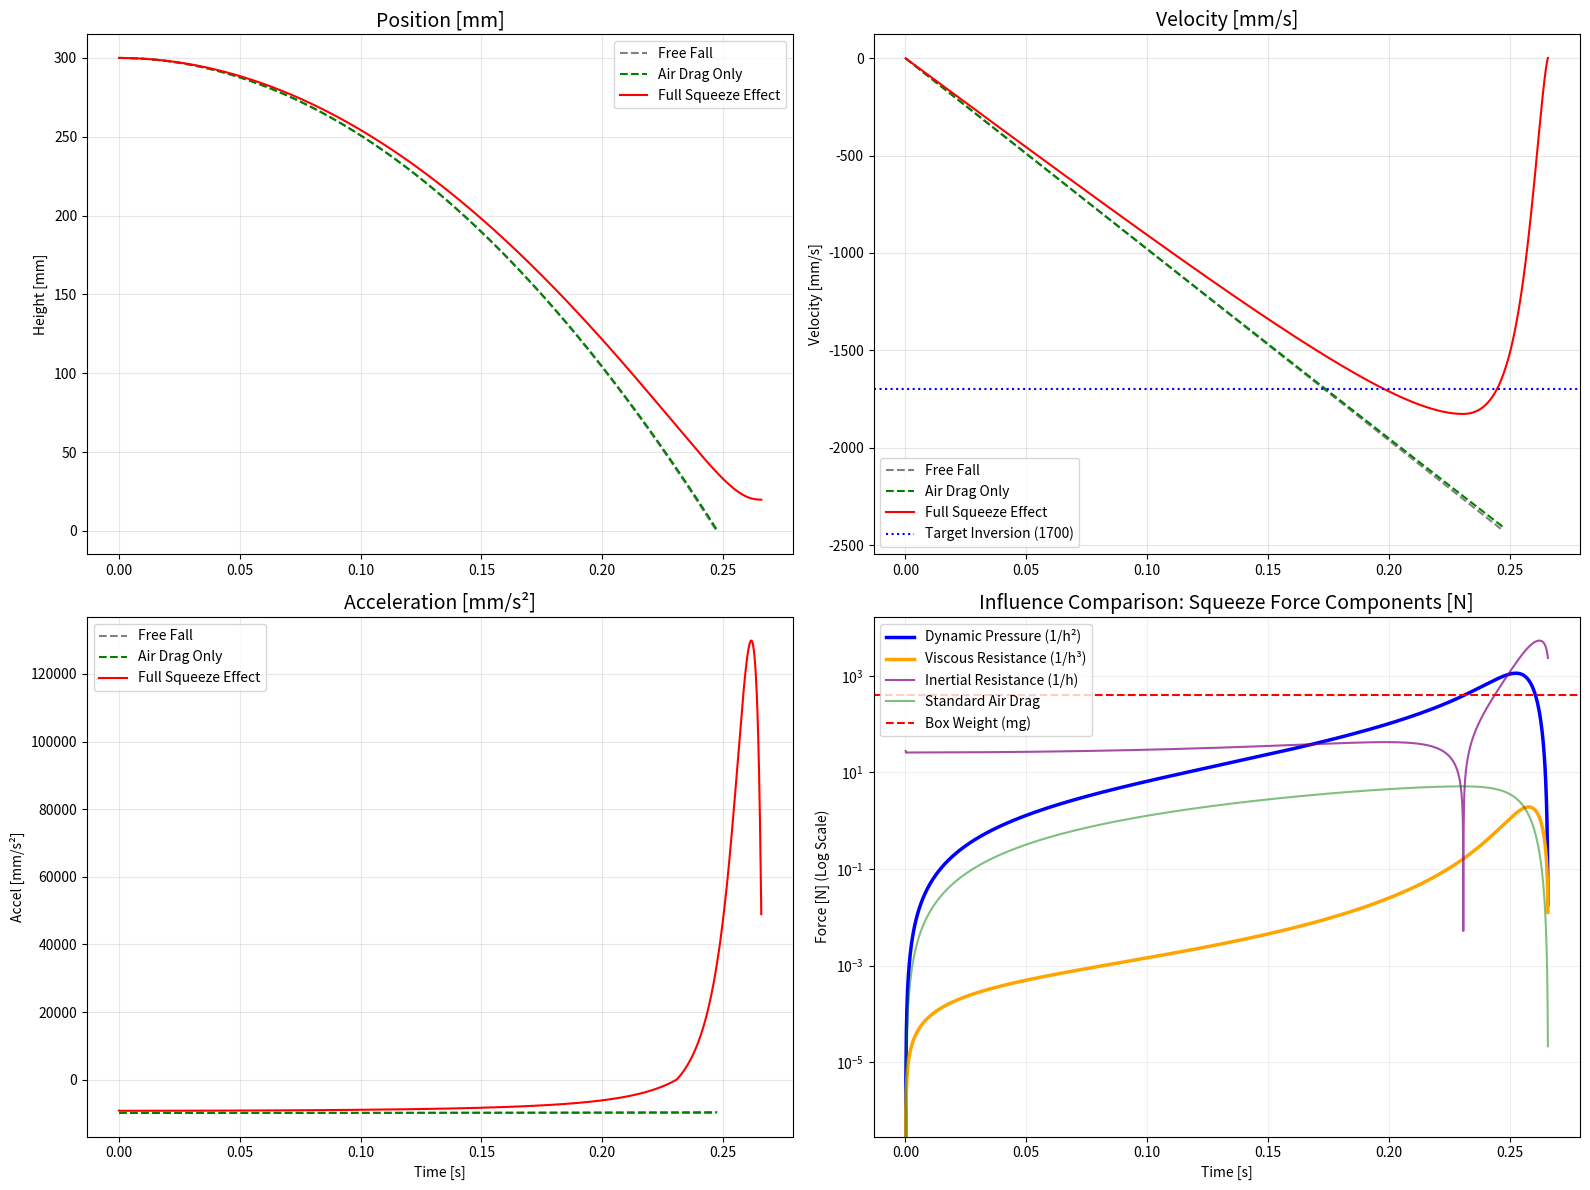

This figure's Python source:
import numpy as np
import matplotlib.pyplot as plt

# 1. 환경 설정 및 상수 (mm, tonne, s)
L, W = 2000.0, 1200.0           # mm
A = L * W                       # 면적 (mm^2)
P = 2 * (L + W)                 # 둘레 (mm)
mass = 0.04                     # tonne (40kg)
h0 = 300.0                      # mm
rho = 1.225e-12                 # tonne/mm^3
mu = 1.81e-11                   # tonne/(mm*s)
Cd = 1.05                       
g = 9810.0                      # mm/s^2
dt = 0.0001                     # s

def simulate_all_cases():
    # 데이터 저장 구조
    results = []
    modes = [0, 1, 2] # 0: 자유낙하, 1: 공기저항만, 2: 전체 효과
    
    for mode in modes:
        t, z, v, a = 0.0, h0, 0.0, -g
        res = {'t': [], 'z': [], 'v': [], 'a': [], 
               'f_drag': [], 'f_escape': [], 'f_visc': [], 'f_inert': []}
        
        while z > 0.5:
            h = max(z, 0.5)
            f_drag = 0.5 * rho * Cd * A * v**2 if mode >= 1 else 0.0
            
            f_escape, f_visc, f_inert = 0.0, 0.0, 0.0
            if mode == 2:
                # 동압 저항 (1/h^2) - 탈출 속도 기반
                v_out = (A * abs(v)) / (P * h)
                f_escape = 0.5 * rho * (v_out**2) * A * 2.5
                # 점성 저항 (1/h^3)
                f_visc = (mu * L * W**3 / h**3) * 0.42 * abs(v)
                # 관성 저항 (1/h)
                f_inert = (rho * L * W**3 / h) * 0.2 * abs(a)
            
            f_total = f_drag + f_escape + f_visc + f_inert
            a_new = (-mass * g + f_total) / mass
            
            v += a_new * dt
            z += v * dt
            t += dt
            a = a_new
            
            res['t'].append(t); res['z'].append(z); res['v'].append(v); res['a'].append(a)
            res['f_drag'].append(f_drag); res['f_escape'].append(f_escape)
            res['f_visc'].append(f_visc); res['f_inert'].append(f_inert)
            
            if v > 0 or t > 0.5: break
        results.append(res)
    return results

# 시뮬레이션 실행
case_data = simulate_all_cases()
full_case = case_data[2] # 모든 효과가 포함된 케이스

# 2. 그래프 시각화
fig, axes = plt.subplots(2, 2, figsize=(16, 12))

labels = ['Free Fall', 'Air Drag Only', 'Full Squeeze Effect']
colors = ['gray', 'green', 'red']
styles = ['--', '--', '-']

# (1) 변위 비교
for i, data in enumerate(case_data):
    axes[0, 0].plot(data['t'], data['z'], color=colors[i], linestyle=styles[i], label=labels[i])
axes[0, 0].set_title('Position [mm]', fontsize=14)
axes[0, 0].set_ylabel('Height [mm]')
axes[0, 0].legend(); axes[0, 0].grid(True, alpha=0.3)

# (2) 속도 비교
for i, data in enumerate(case_data):
    axes[0, 1].plot(data['t'], data['v'], color=colors[i], linestyle=styles[i], label=labels[i])
axes[0, 1].axhline(-1700, color='blue', linestyle=':', label='Target Inversion (1700)')
axes[0, 1].set_title('Velocity [mm/s]', fontsize=14)
axes[0, 1].set_ylabel('Velocity [mm/s]')
axes[0, 1].legend(); axes[0, 1].grid(True, alpha=0.3)

# (3) 가속도 비교
for i, data in enumerate(case_data):
    axes[1, 0].plot(data['t'], data['a'], color=colors[i], linestyle=styles[i], label=labels[i])
axes[1, 0].set_title('Acceleration [mm/s²]', fontsize=14)
axes[1, 0].set_ylabel('Accel [mm/s²]')
axes[1, 0].set_xlabel('Time [s]')
axes[1, 0].legend(); axes[1, 0].grid(True, alpha=0.3)

# (4) 저항 요소별 영향력 비교 (Log Scale)
ax_f = axes[1, 1]
ax_f.semilogy(full_case['t'], full_case['f_escape'], 'blue', label='Dynamic Pressure (1/h²)', linewidth=2.5)
ax_f.semilogy(full_case['t'], full_case['f_visc'], 'orange', label='Viscous Resistance (1/h³)', linewidth=2.5)
ax_f.semilogy(full_case['t'], full_case['f_inert'], 'purple', label='Inertial Resistance (1/h)', alpha=0.7)
ax_f.semilogy(full_case['t'], full_case['f_drag'], 'green', label='Standard Air Drag', alpha=0.5)
ax_f.axhline(mass*g, color='red', linestyle='--', label='Box Weight (mg)')

ax_f.set_title('Influence Comparison: Squeeze Force Components [N]', fontsize=14)
ax_f.set_ylabel('Force [N] (Log Scale)')
ax_f.set_xlabel('Time [s]')
ax_f.legend(loc='upper left'); ax_f.grid(True, which='both', alpha=0.2)

plt.tight_layout()
plt.show()
